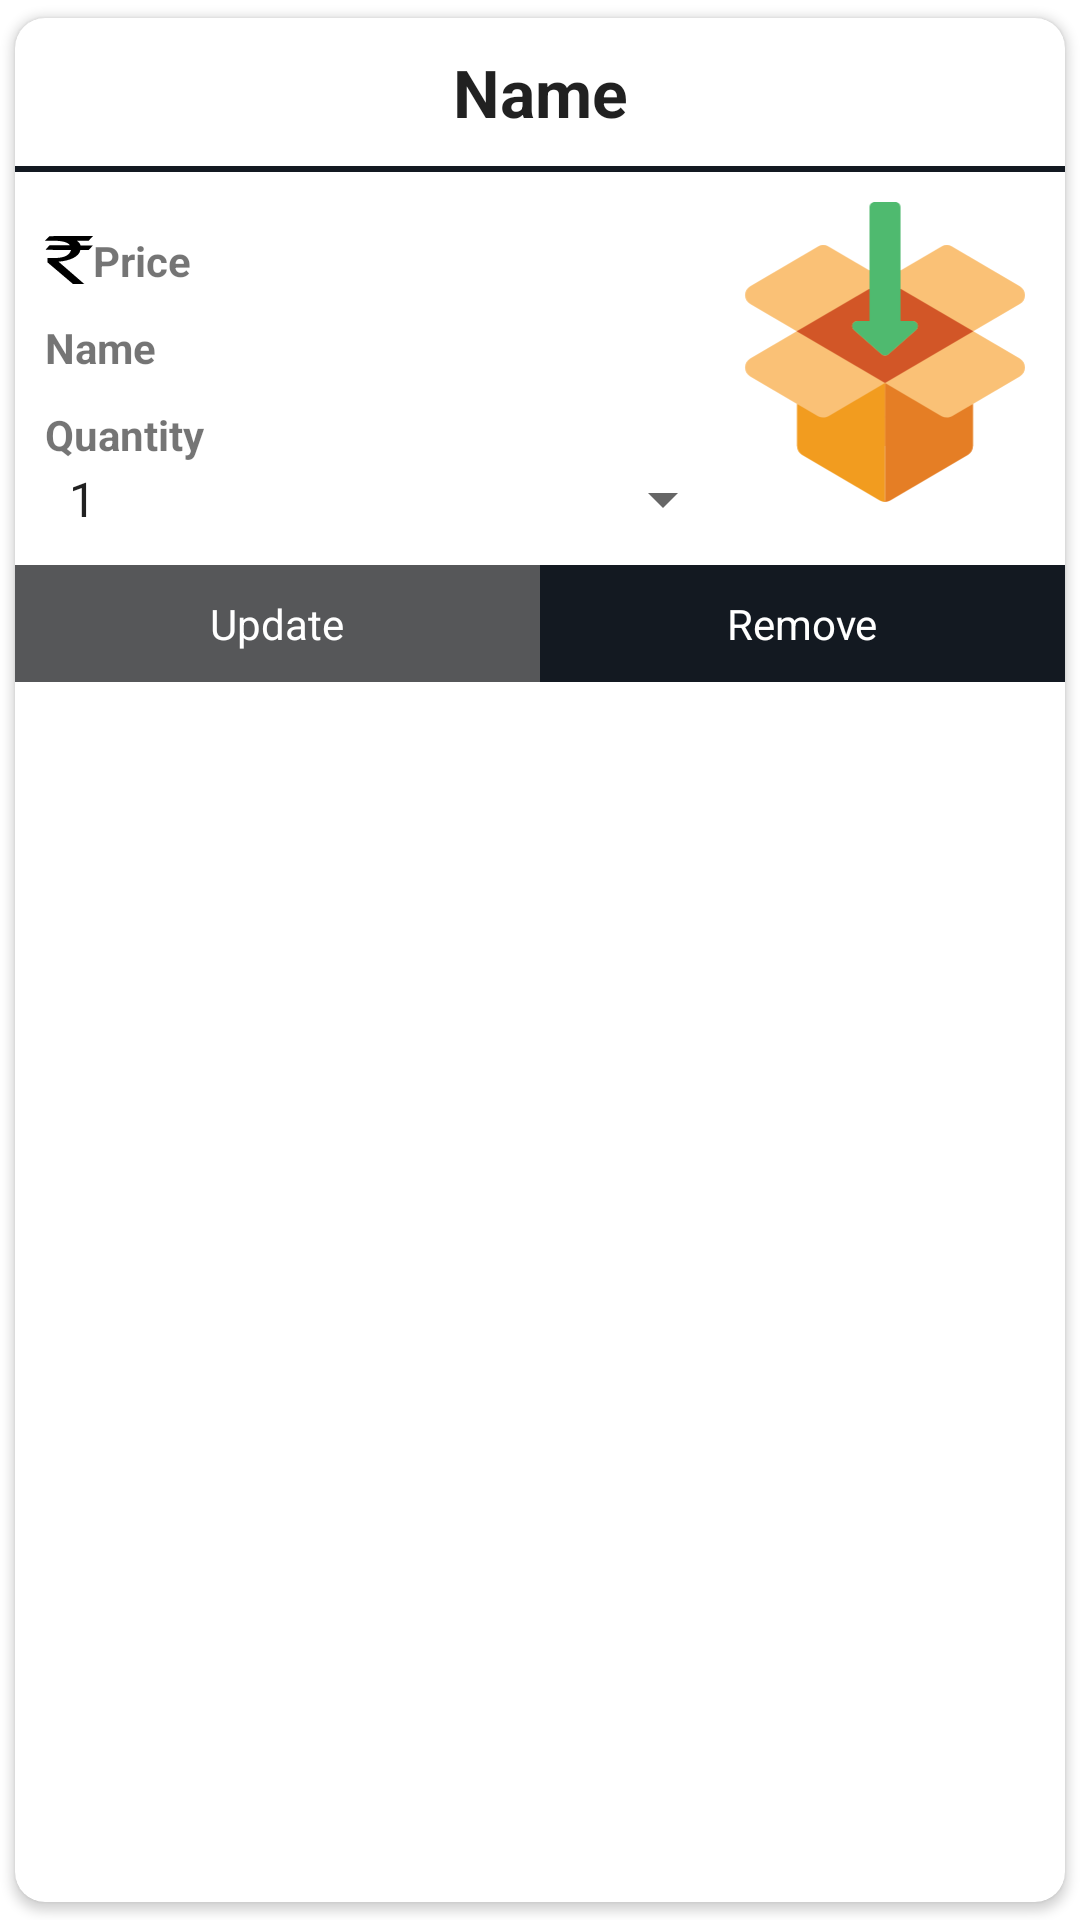

This screen was rendered from an Android layout file. Write that file and the resources it references.
<!-- AndroidManifest.xml: application theme Theme.Easybutor -->
<!-- res/layout/cart_item_layout.xml -->
<?xml version="1.0" encoding="utf-8"?>
<androidx.cardview.widget.CardView xmlns:android="http://schemas.android.com/apk/res/android"
    xmlns:app="http://schemas.android.com/apk/res-auto"
    android:id="@+id/card"
    android:layout_width="match_parent"
    android:layout_height="wrap_content"
    app:cardCornerRadius="10dp"
    app:cardUseCompatPadding="true">


    <LinearLayout
        android:layout_width="match_parent"
        android:layout_height="match_parent"
        android:orientation="vertical">

        <TextView
            android:id="@+id/name"
            android:layout_width="match_parent"
            android:layout_height="wrap_content"
            android:layout_gravity="center"
            android:layout_margin="10dp"
            android:gravity="center"
            android:text="Name"
            android:textAppearance="@style/TextAppearance.AppCompat.Large"
            android:textStyle="bold" />

        <View
            android:layout_width="match_parent"
            android:layout_height="2dp"
            android:background="@color/amazon" />

        <LinearLayout
            android:layout_width="match_parent"
            android:layout_height="wrap_content"
            android:layout_margin="10dp"
            android:orientation="horizontal">

            <LinearLayout
                android:layout_width="match_parent"
                android:layout_height="wrap_content"
                android:layout_weight="1"
                android:orientation="vertical">


                <TextView
                    android:drawableStart="@drawable/ic_rupee"
                    android:id="@+id/price"
                    android:layout_width="match_parent"
                    android:layout_height="wrap_content"
                    android:layout_marginTop="10dp"
                    android:text="Price"
                    android:textStyle="bold" />

                <TextView
                    android:id="@+id/shortDescription"
                    android:layout_width="match_parent"
                    android:layout_height="wrap_content"
                    android:layout_marginTop="10dp"
                    android:text="Name"
                    android:textStyle="bold" />

                <TextView

                    android:layout_width="match_parent"
                    android:layout_height="wrap_content"
                    android:layout_marginTop="10dp"
                    android:text="Quantity"
                    android:textStyle="bold" />

                <Spinner
                    android:id="@+id/quantity"
                    android:layout_width="match_parent"
                    android:layout_height="wrap_content"
                    android:entries="@array/number" />
            </LinearLayout>

            <ImageView
                android:id="@+id/image"
                android:layout_width="100dp"
                android:layout_height="100dp"
                android:scaleType="fitCenter"
                app:srcCompat="@drawable/ic_default_product" />
        </LinearLayout>

        <LinearLayout
            android:layout_width="match_parent"
            android:layout_height="match_parent"
            android:orientation="horizontal">


            <TextView
                android:id="@+id/saveForLater"
                android:layout_width="match_parent"
                android:layout_height="wrap_content"
                android:layout_weight="1"
                android:background="@color/grey"
                android:gravity="center"
                android:padding="10dp"
                android:text="Update"
                android:textColor="@color/white" />

            <TextView
                android:id="@+id/remove"
                android:layout_width="match_parent"
                android:layout_height="wrap_content"
                android:layout_weight="1"
                android:background="@color/amazon"
                android:gravity="center"
                android:padding="10dp"
                android:text="Remove"
                android:textColor="@color/white" />
        </LinearLayout>


    </LinearLayout>
</androidx.cardview.widget.CardView>
<!-- resources referenced by this layout -->
<resources>
  <string-array name="number">
          <item>1</item>
          <item>2</item>
          <item>3</item>
          <item>4</item>
          <item>5</item>
          <item>6</item>
          <item>7</item>
          <item>8</item>
          <item>9</item>
          <item>10</item>
      </string-array>
  <color name="amazon">#131921</color>
  <color name="grey">#565759</color>
  <color name="white">#FFFFFFFF</color>
  <!-- drawable ic_default_product: vector/xml drawable (drawable, 2657 chars, omitted) -->
  <!-- drawable ic_rupee (drawable) -->
  <vector xmlns:android="http://schemas.android.com/apk/res/android"
      android:width="16dp"
      android:height="16dp"
      android:viewportWidth="169.76"
      android:viewportHeight="250.39">
    <path
        android:pathData="m99.017,250.33 l-90.577,-113.33 0.523,-22.46c42.51,2.93 75.559,-1.57 83.248,-41.78l-90.578,-0.52 14.66,-24.55 72.253,1.04c-11.009,-22.88 -41.286,-25.7 -88.484,-24.02l16.231,-24.03 153.41,-0.229 -15.184,23.731h-42.409c7.751,8.182 13.424,17.597 13.613,25.591l43.98,-0.522 -15.184,23.502 -29.32,0.522c-4.577,35.058 -36.787,55.815 -77.489,60.584l91.184,116.44 -39.874,0.022v0z"
        android:strokeWidth=".099084"
        android:fillColor="#000000"
        android:strokeColor="#000000"/>
  </vector>
  <style name="Theme.Easybutor" parent="Theme.MaterialComponents.Light.NoActionBar">
          
          <item name="colorPrimary">@color/amazon</item>
          <item name="colorPrimaryVariant">@color/amazon</item>
          <item name="colorOnPrimary">@color/white</item>
          
          <item name="colorSecondary">@color/grey</item>
          <item name="colorSecondaryVariant">@color/grey</item>
          <item name="colorOnSecondary">@color/black</item>
          
          <item name="android:statusBarColor" tools:targetApi="l">?attr/colorPrimaryVariant</item>
          
          <item name="fontFamily">@font/ubuntu</item>
      </style>
  <color name="black">#FF000000</color>
</resources>
